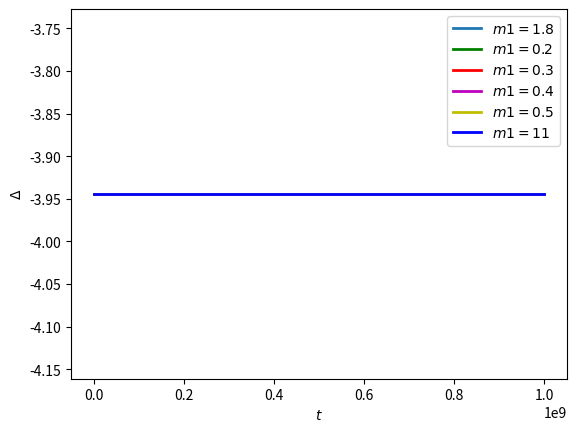

Write Python code to recreate this figure.
import numpy as np
from numpy import linalg as LA
from scipy import linalg as SLA
import time
import matplotlib.pyplot as plt
import matplotlib

def mulvec(a,b):
	return np.einsum('ik,k->i',a,b)

def mulmul(a,b):
	return np.einsum ('ik,kj->ij',a,b)

def mulmul3(a,b,c):
	return np.einsum('ik,kj,jm->im',a,b,c)

def vectorLength(vector):
	suma = 0
	for i in range(0, len(vector)):
		suma += vector[i] ** 2
	return np.sqrt(suma)


# Inner Product for Complex Vectors (numpy provides only for the real ones)

def dotpr(v1,v2):
	v2 = np.conjugate(v2)
	return np.inner(v1,v2)

def outerpr(v1,v2):
	v1 = np.conjugate(v1)
	return np.outer(v1,v2)


#                                           PARAMETERS

# Mixing angles (sth- sinus 2*theta, cth- cosinus 2*theta)

sth13 = np.sqrt(0.0219)
sth23 = np.sqrt(0.304)
sth12 = np.sqrt(0.5)

cth13 = np.sqrt(1 - sth13 ** 2)
cth23 = np.sqrt(1 - sth23 ** 2)
cth12= np.sqrt(1 - sth12 ** 2)

STH13 = np.sqrt((1 - cth13) / 2)
STH23 = np.sqrt((1 - cth23) / 2)
STH12 = np.sqrt((1 - cth12) / 2)

CTH13 = np.sqrt((1 + cth13) / 2)
CTH23 = np.sqrt((1 + cth23) / 2)
CTH12 = np.sqrt((1 + cth12) / 2)


# The mass squares

m21 = 7.53 * 10
m32 = 2.44 * 10 ** (3)
m31 = m21 + m32

# The indivudal masses

m1 = 5.0 * 10 ** (6)
m2 = m1 + m21
m3 = m2 + m32

# The remaining parameters

En = 10 ** 5 # energy of the neutrino
VCC = 0.1 # charge-current potential
h = 0.1
delta = 0

#                                           MIXING MATRIX


Mixing = [[0 for i in range(0,3)] for j in range(0,3)] # empty 3-dimensional matrix
delta = 0

Mixing[0][0] = CTH12 * CTH13
Mixing[0][1] = STH12 * CTH13
Mixing[0][2] = STH13 * np.exp(-1j * delta)

Mixing[1][0] =-STH12 * CTH23 - CTH12 * STH23 * STH13 * np.exp(-1j * delta)
Mixing[1][1] = CTH12 * CTH23 - STH12 * STH23 * STH13 * np.exp(-1j * delta)
Mixing[1][2] = STH23 * CTH13

Mixing[2][0] = STH12 * STH23 - CTH12 * CTH23 * STH13 * np.exp(-1j * delta)
Mixing[2][1] = -CTH12 * STH23 - STH12 * CTH23 * STH13 * np.exp(-1j * delta)
Mixing[2][2] = CTH13 * CTH23
#                                         INITIAL STATES

InitElectr = np.asarray([CTH12 * CTH13, STH12 * CTH13, STH13 * np.exp(-1j * delta)])
InitMuon = np.asarray([-STH12 * CTH23 - CTH12 * STH23 * STH13 * np.exp(-1j * delta), \
	CTH12 * CTH23 - STH12 * STH23 * STH13 * np.exp(-1j * delta), STH23 * CTH13 ])
InitTaon = np.asarray([STH12 * STH23 - CTH12 * CTH23 * STH13 * np.exp(-1j * delta), \
	-CTH12 * STH23 - STH12 * CTH23 * STH13 * np.exp(-1j * delta), CTH23 * CTH13])

#                                           HAMILTONIAN

# a) Kinetic part of Hamiltonian (in the mass basis)

Kinetic = [[0 for i in range(0,3)] for j in range(0,3)] # empty 3-dimensional matrix

Kinetic = np.asarray(Kinetic)

# b) Potential part of the Hamiltonian (in the flavour basis)

Potential = [[0 for i in range(0,3)] for j in range(0,3)] # empty 3-dimensional matrix

Potential[0][0] = VCC


#                                                          	OBSERVABLES

# Parameters
 
BigCos = np.cos(2 * np.pi / 5)
LittleCos = np.cos(np.pi / 5)
BigSin = np.sin(2 * np.pi / 5)
LittleSin = np.sin(np.pi / 5)

# Normalization constant

N = float(1) / float(np.sqrt(1 + LittleCos))

# Vectors

v1 = N * np.asarray([np.sqrt(LittleCos),1,0])
v2 = N * np.asarray([np.sqrt(LittleCos),-LittleCos,LittleSin])
v3 = N * np.asarray([np.sqrt(LittleCos),BigCos,-BigSin])
v4 = N * np.asarray([np.sqrt(LittleCos),BigCos, BigSin])
v5 = N * np.asarray([np.sqrt(LittleCos),-LittleCos,-LittleSin])

# Rotation

VectorSimple = np. asarray([1,0,0])

# The cross product of vectors - the value is the sin of the rotation angle

crossProduct = np.cross(InitElectr, VectorSimple)

# The coordinates of the cross product

w1 = crossProduct[0]
w2 = crossProduct[1]
w3 = crossProduct[2]

sinAlfa = vectorLength(crossProduct)

# The dot product of vectors - the value is the cos of the rotation angle

cosAlfa = np.dot(InitElectr, VectorSimple)

# Creation of the Rotation Matrix 

crossProductMatrix = np.asarray([[0, -w3, w2], [w3, 0, -w1], [-w2, w1, 0]])
rotationMatrix = np.identity(3) + crossProductMatrix + mulmul(crossProductMatrix, crossProductMatrix) * 1/(1 + cosAlfa)
rotationMatrixNew = np.linalg.inv(rotationMatrix)

# New vectors

v1New = mulvec(rotationMatrixNew, v1)
v2New = mulvec(rotationMatrixNew, v2)
v3New = mulvec(rotationMatrixNew, v3)
v4New = mulvec(rotationMatrixNew, v4)
v5New = mulvec(rotationMatrixNew, v5)

# Observables

A1 = -2 * np.outer(v1New,v1New) + np.identity(3)
A2 = -2 * np.outer(v2New,v2New) + np.identity(3)
A3 = -2 * np.outer(v3New,v3New) + np.identity(3)
A4 = -2 * np.outer(v4New,v4New) + np.identity(3)
A5 = -2 * np.outer(v5New,v5New) + np.identity(3)

start = time.time()
Evolution = []
Energies = []

h = 0.01
t = 0.1

for j in range(18,27):
	m1 = 0.1 * j * 1000
	print("Mass:{}".format(m1))
	m1 = m1 * m1
	m2 = m1 + m21
	m3 = m2 + m32
	Evolution1 = []
	Energies =[]
	for i in range(4,10):
		En = 10 ** (i)
		Energies.append(En)
		Kinetic[0][0] =  En + m1/(2*En)
		Kinetic[1][1] =  En + m2/(2*En)
		Kinetic[2][2] =  En + m3/(2*En)
		KineticF = mulmul3(Mixing,Kinetic,np.conj(np.transpose(Mixing)))
		H = KineticF  + Potential
		wykladnik = -1j * 0 * np.asarray(H)
		Unitary = SLA.expm(wykladnik)
		NewState = mulvec(Unitary,InitElectr)
		Density = outerpr(NewState,NewState)
		ExpW1 = np.trace(mulmul3(Density,A1,A2))
		ExpW2 = np.trace(mulmul3(Density,A2,A3))
		ExpW3 = np.trace(mulmul3(Density,A3,A4))
		ExpW4 = np.trace(mulmul3(Density,A4,A5))
		ExpW5 = np.trace(mulmul3(Density,A5,A1))
		suma = ExpW1 + ExpW2 + ExpW3 + ExpW4 + ExpW5
		Evolution1.append(suma)
	Evolution.append(Evolution1)

stop = time.time()
czas = stop - start
print("czas = {}".format(czas))


plt.plot(Energies,Evolution[0], linewidth = 2, label = "$m1=1.8$")
plt.plot(Energies,Evolution[1],'g-',linewidth = 2,label = "$m1=0.2$")
plt.plot(Energies,Evolution[2],'r-',linewidth = 2,label = "$m1=0.3$")
plt.plot(Energies,Evolution[3],'m-',linewidth = 2,label = "$m1=0.4$")
plt.plot(Energies,Evolution[4],'y-',linewidth = 2,label = "$m1=0.5$")
plt.plot(Energies,Evolution[5],'b-',linewidth = 2,label = "$m1=11$")
#plt.plot(Energies,Evolution[6],'c-',linewidth = 2,label = "$E=10^{7}$")

#plt.axhline(y = -3, color = 'black', linewidth = 3, hold = None)
ax1 = plt.subplot()
ax1.set_xlabel('$t$');
ax1.set_ylabel('$\Delta$');
plt.legend()
plt.show()